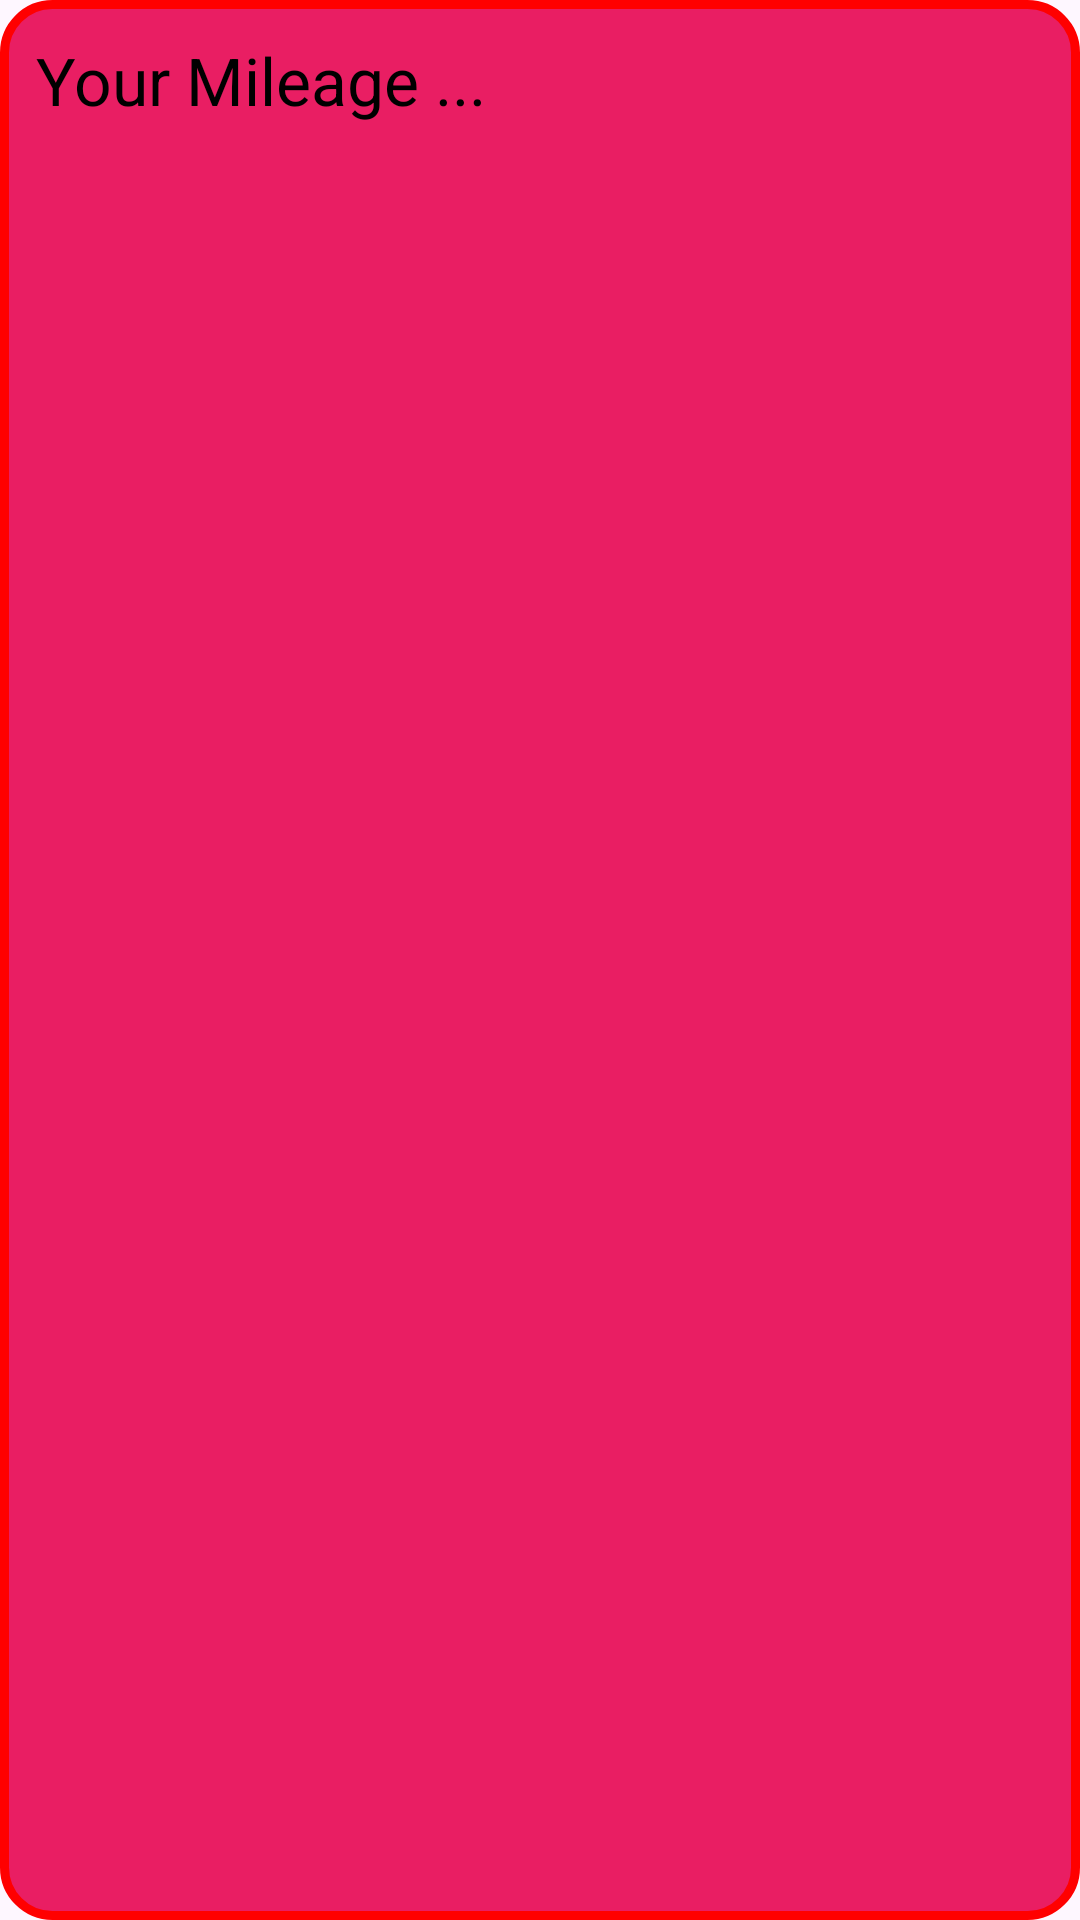

Android layout source for this screen:
<!-- AndroidManifest.xml: application theme Theme.InAppKeyboard -->
<!-- res/layout/custom_toast_red.xml -->
<?xml version="1.0" encoding="utf-8"?>
<LinearLayout xmlns:android="http://schemas.android.com/apk/res/android"
    android:orientation="horizontal"
    android:padding="12dp"
    android:background="@drawable/toast_bg_red"
    android:layout_gravity="center"
    android:layout_width="wrap_content"
    android:layout_height="wrap_content">

    <TextView
        android:id="@+id/toast_text"
        android:layout_width="wrap_content"
        android:layout_height="wrap_content"
        android:textColor="#000000"
        android:textSize="22sp"
        android:text="Your Mileage ..."/>
</LinearLayout>
<!-- resources referenced by this layout -->
<resources>
  <!-- drawable toast_bg_red (drawable) -->
  <?xml version="1.0" encoding="utf-8"?>
  <shape xmlns:android="http://schemas.android.com/apk/res/android"
      android:shape="rectangle">
  
      
      <solid android:color="#E91E63" />
  
      
      <corners android:radius="16dp" />
  
      
      <padding
          android:left="12dp"
          android:top="8dp"
          android:right="12dp"
          android:bottom="8dp" />
  
      
      <stroke
          android:width="3dp"
          android:color="#FF0000" />
  </shape>
  <style name="Theme.InAppKeyboard" parent="Base.Theme.InAppKeyboard" />
  <style name="Base.Theme.InAppKeyboard" parent="Theme.Material3.DayNight.NoActionBar">
          
          
      </style>
</resources>
